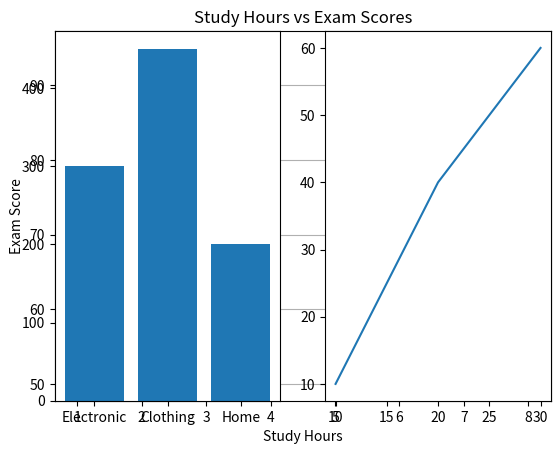

This figure's Python source:
# task 1

import matplotlib.pyplot as plt

#  Data
study_hours =[1,2,3,4,5,6,7,8]
scores = [50,55,65,70,75,85,90,95]

# Create scatter plot
plt.scatter(study_hours, scores)

# labels and title
plt.xlabel("Study Hours")
plt.ylabel("Exam Score")
plt.title("Study Hours vs Exam Scores")

# show grid for better readability
plt.grid(True)

# display the plot
plt.show()

# task 2

import matplotlib.pyplot as plt

plt.subplot(1,2,1)
categories=["Electronic","Clothing","Home"]
value=[300,450,200]
plt.bar(categories,value)
plt.show()

plt.subplot(1,2,2)
number=[10,20,30]
number2=[10,40,60]

plt.plot(number,number2)
plt.show()


